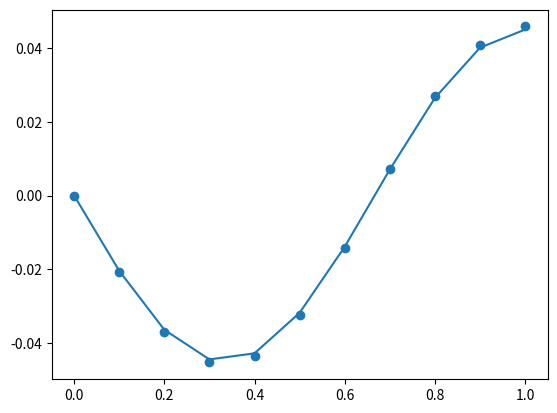

Python code for this plot:
import numpy as np
import math
from matplotlib import pyplot as plt
from scipy.sparse.linalg import spsolve
###
# Solves the 1d poisson equation
# with Dirichlet boundary condtion at x=0 of phi=0
# and Neumann boundary condtion at x=l
# where the first derivative wrt x equals 0 at this point
###

## Test function

def fx(x):
	y = np.sin(((3*np.pi*x)/2))
	return y

## Exact solution
def phix(x):
	y = (-4/(9*(np.pi)**2))*np.sin((3*np.pi*x)/2)
	return y

## Constants

l	= 1.0	# 1D domain length
N	= 10	# Grid points on [0,l]
h	= l/N	# Distance between points (constant)
x 	= np.linspace(0,l,N+1)

## Create linear system
# Tri diagonal matirx [-1 2 -1]
A =	(
		np.diag(np.full(N,-2)) + 
	 	np.diag(1*np.ones((N-1)),-1) + 
	 	np.diag(1*np.ones((N-1)),1)   
	)
# Implement neumann bc in matrix
A[N-1, N-2] = 2 # N-1 since python starts index 0 
# Divide everything by h squared
A = A / (h**2)
# right-hand side
fi = fx(x[1:])

## Solve the system
phii = np.zeros(N+1) # Add dirichelet bc.
phii[1:] = np.linalg.solve(A,fi)

plt.plot(x, phix(x))	# exact
plt.scatter(x, phii)			# approx 
plt.show()
